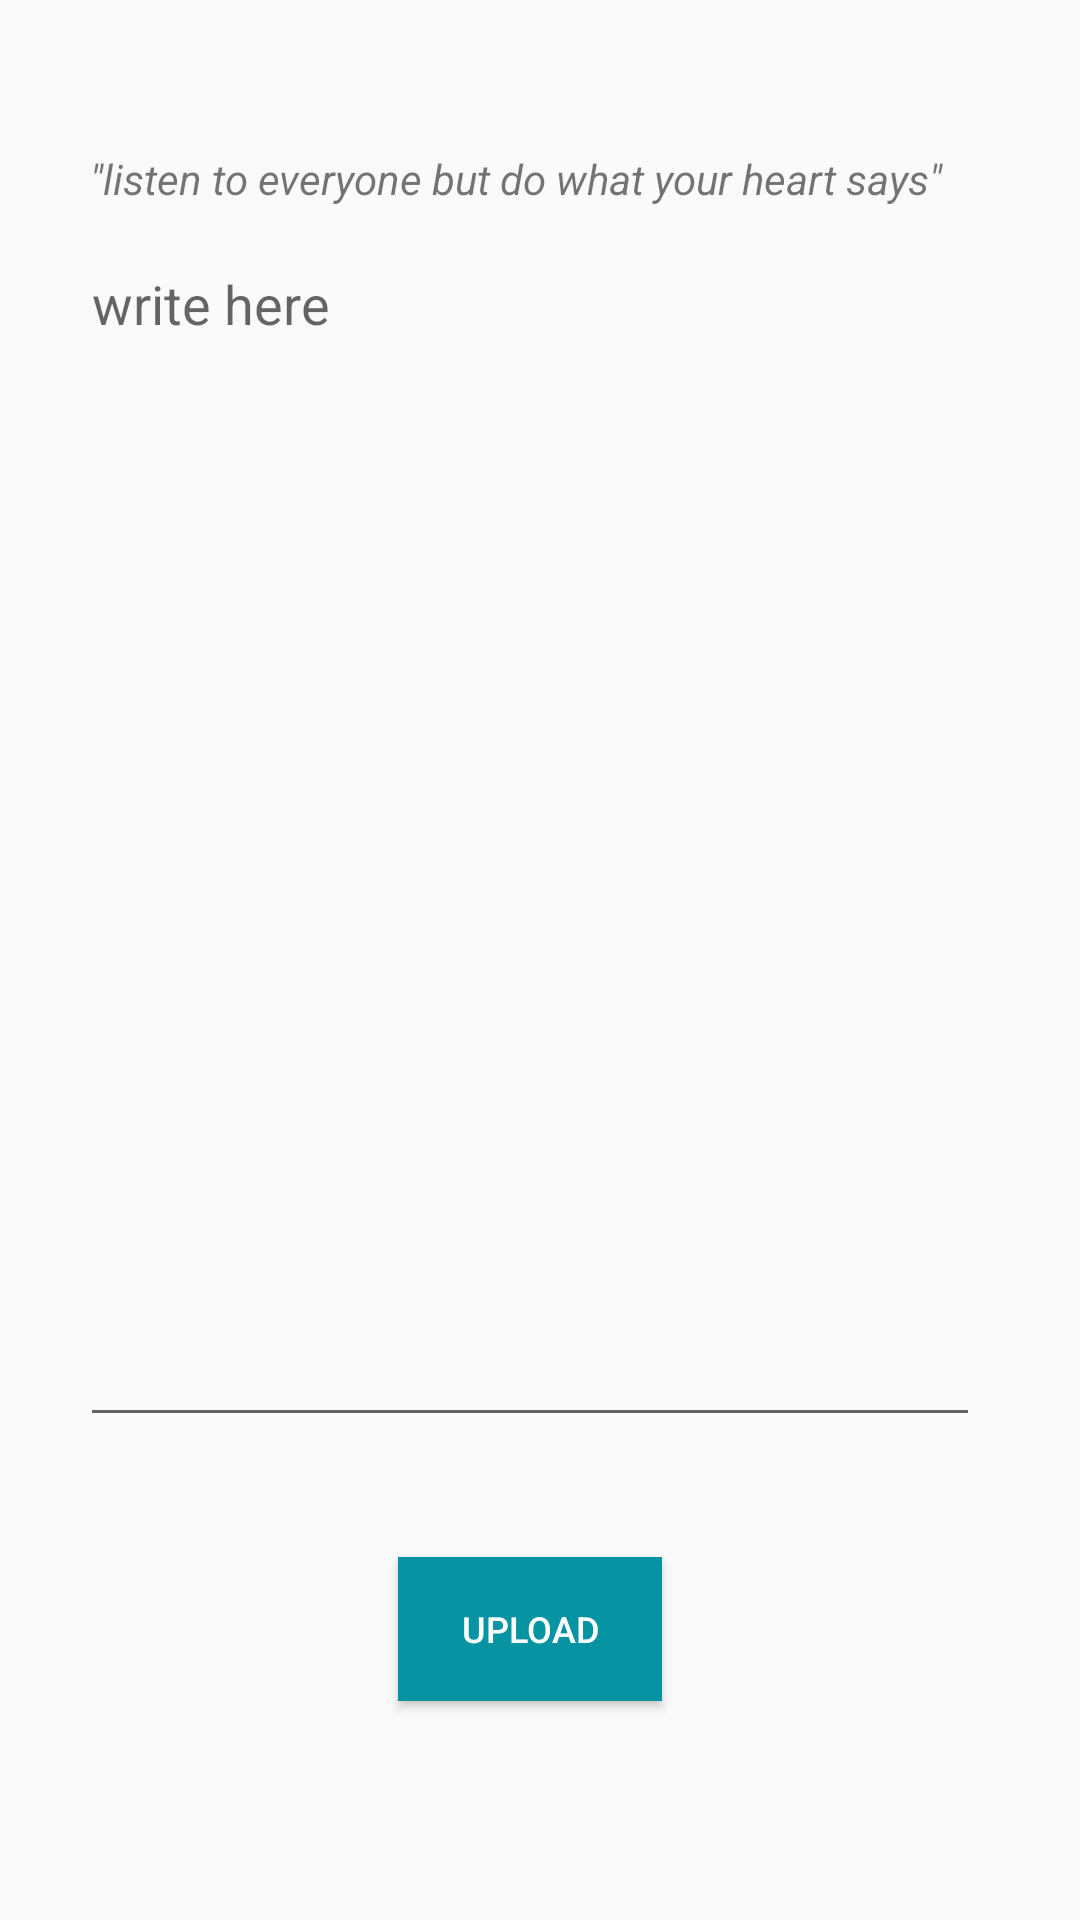

Layout XML and referenced resources for this Android screen:
<!-- AndroidManifest.xml: application theme Theme.AppCompat.Light.NoActionBar -->
<!-- res/layout/activity_new_question.xml -->
<?xml version="1.0" encoding="utf-8"?>
<androidx.constraintlayout.widget.ConstraintLayout xmlns:android="http://schemas.android.com/apk/res/android"
    xmlns:app="http://schemas.android.com/apk/res-auto"
    xmlns:tools="http://schemas.android.com/tools"
    android:layout_width="match_parent"
    android:layout_height="match_parent"
    tools:context=".newQuestion">

    <TextView
        android:id="@+id/quote"
        android:layout_width="300dp"
        android:layout_height="29dp"
        android:layout_marginTop="50dp"
        android:text=' "listen to everyone but do what your heart says"'
        android:textStyle="italic"
        app:layout_constraintEnd_toEndOf="parent"
        app:layout_constraintHorizontal_bias="0.445"
        app:layout_constraintStart_toStartOf="parent"
        app:layout_constraintTop_toTopOf="parent" />

    <EditText
        android:id="@+id/enternewquestion"
        android:layout_width="300dp"
        android:layout_height="400dp"
        android:ems="10"
        android:gravity="start"
        android:hint="write here"
        android:inputType="textPersonName"
        app:layout_constraintStart_toStartOf="@+id/quote"
        app:layout_constraintTop_toBottomOf="@+id/quote" />

    <Button
        android:id="@+id/updatenq"
        android:layout_width="wrap_content"
        android:layout_height="wrap_content"
        android:layout_marginTop="40dp"
        android:background="#0694A3"
        android:text="Upload"
        android:textColor="#FFFFFF"
        android:textSize="12sp"
        app:layout_constraintEnd_toEndOf="@+id/enternewquestion"
        app:layout_constraintStart_toStartOf="@+id/enternewquestion"
        app:layout_constraintTop_toBottomOf="@+id/enternewquestion" />
</androidx.constraintlayout.widget.ConstraintLayout>
<!-- resources referenced by this layout -->
<resources>

</resources>
